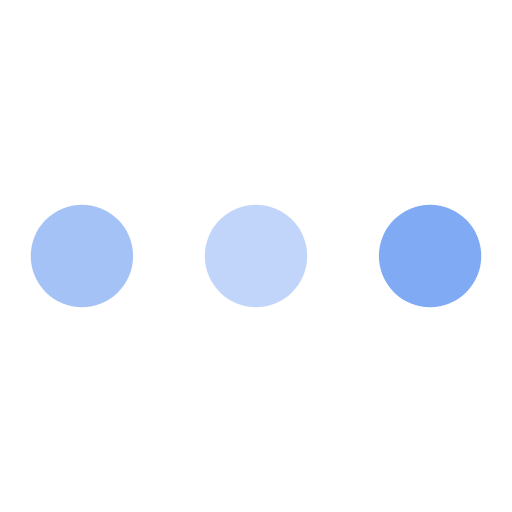
t = 0.00 s
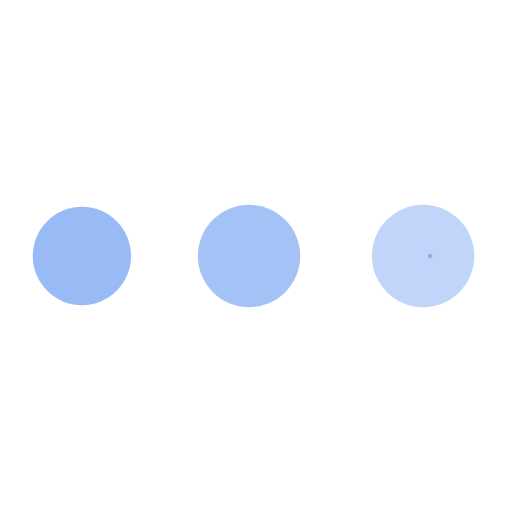
t = 0.40 s
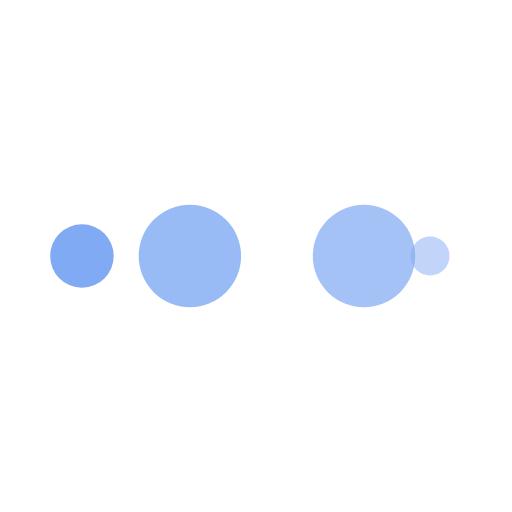
t = 0.67 s
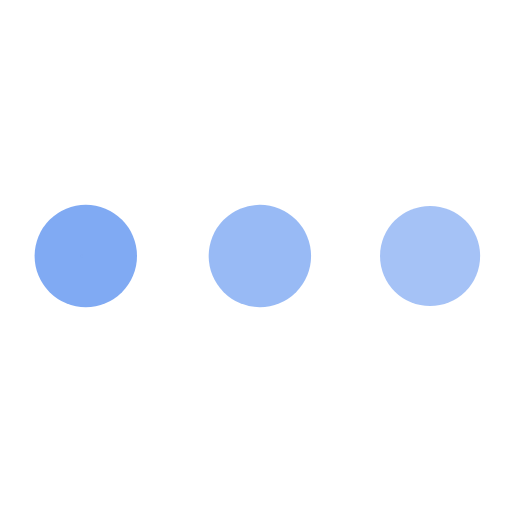
t = 1.06 s
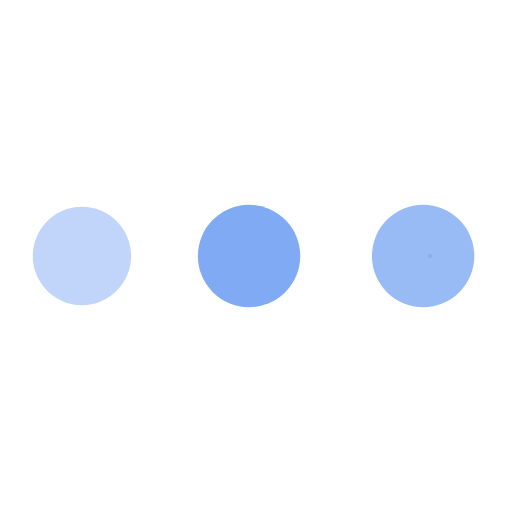
t = 1.46 s
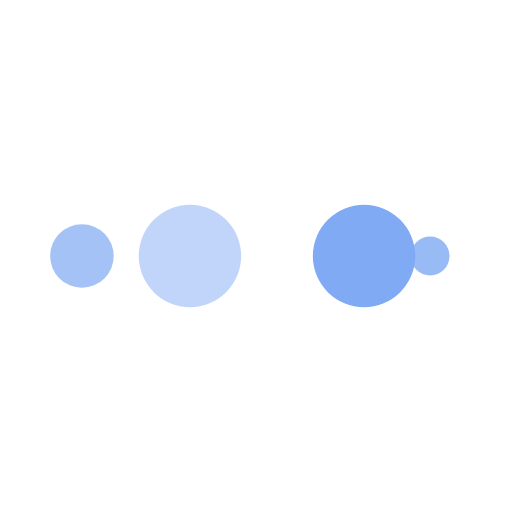
t = 1.73 s

The animated SVG that drew these frames (rendered in a browser with its animation timeline set to each time). Animation: 10 SMIL elements (animate=10); one cycle of 2.13 s, repeats indefinitely.

<?xml version="1.0" encoding="utf-8"?>
<svg xmlns="http://www.w3.org/2000/svg" xmlns:xlink="http://www.w3.org/1999/xlink" style="margin: auto; background: rgba(241, 242, 243, 0); display: block; shape-rendering: auto; animation-play-state: running; animation-delay: 0s;" width="200px" height="200px" viewBox="0 0 100 100" preserveAspectRatio="xMidYMid">
<circle cx="84" cy="50" r="10" fill="#80aaf3" style="animation-play-state: running; animation-delay: 0s;">
    <animate attributeName="r" repeatCount="indefinite" dur="0.5319148936170213s" calcMode="spline" keyTimes="0;1" values="10;0" keySplines="0 0.5 0.5 1" begin="0s" style="animation-play-state: running; animation-delay: 0s;"></animate>
    <animate attributeName="fill" repeatCount="indefinite" dur="2.127659574468085s" calcMode="discrete" keyTimes="0;0.25;0.5;0.75;1" values="#80aaf3;rgba(128, 170, 243, 0.4999999999999999);rgba(128, 170, 243, 0.7096774193548386);rgba(128, 170, 243, 0.8103225806451613);#80aaf3" begin="0s" style="animation-play-state: running; animation-delay: 0s;"></animate>
</circle><circle cx="16" cy="50" r="10" fill="#80aaf3" style="animation-play-state: running; animation-delay: 0s;">
  <animate attributeName="r" repeatCount="indefinite" dur="2.127659574468085s" calcMode="spline" keyTimes="0;0.25;0.5;0.75;1" values="0;0;10;10;10" keySplines="0 0.5 0.5 1;0 0.5 0.5 1;0 0.5 0.5 1;0 0.5 0.5 1" begin="0s" style="animation-play-state: running; animation-delay: 0s;"></animate>
  <animate attributeName="cx" repeatCount="indefinite" dur="2.127659574468085s" calcMode="spline" keyTimes="0;0.25;0.5;0.75;1" values="16;16;16;50;84" keySplines="0 0.5 0.5 1;0 0.5 0.5 1;0 0.5 0.5 1;0 0.5 0.5 1" begin="0s" style="animation-play-state: running; animation-delay: 0s;"></animate>
</circle><circle cx="50" cy="50" r="10" fill="rgba(128, 170, 243, 0.8103225806451613)" style="animation-play-state: running; animation-delay: 0s;">
  <animate attributeName="r" repeatCount="indefinite" dur="2.127659574468085s" calcMode="spline" keyTimes="0;0.25;0.5;0.75;1" values="0;0;10;10;10" keySplines="0 0.5 0.5 1;0 0.5 0.5 1;0 0.5 0.5 1;0 0.5 0.5 1" begin="-0.5319148936170213s" style="animation-play-state: running; animation-delay: 0s;"></animate>
  <animate attributeName="cx" repeatCount="indefinite" dur="2.127659574468085s" calcMode="spline" keyTimes="0;0.25;0.5;0.75;1" values="16;16;16;50;84" keySplines="0 0.5 0.5 1;0 0.5 0.5 1;0 0.5 0.5 1;0 0.5 0.5 1" begin="-0.5319148936170213s" style="animation-play-state: running; animation-delay: 0s;"></animate>
</circle><circle cx="84" cy="50" r="10" fill="rgba(128, 170, 243, 0.7096774193548386)" style="animation-play-state: running; animation-delay: 0s;">
  <animate attributeName="r" repeatCount="indefinite" dur="2.127659574468085s" calcMode="spline" keyTimes="0;0.25;0.5;0.75;1" values="0;0;10;10;10" keySplines="0 0.5 0.5 1;0 0.5 0.5 1;0 0.5 0.5 1;0 0.5 0.5 1" begin="-1.0638297872340425s" style="animation-play-state: running; animation-delay: 0s;"></animate>
  <animate attributeName="cx" repeatCount="indefinite" dur="2.127659574468085s" calcMode="spline" keyTimes="0;0.25;0.5;0.75;1" values="16;16;16;50;84" keySplines="0 0.5 0.5 1;0 0.5 0.5 1;0 0.5 0.5 1;0 0.5 0.5 1" begin="-1.0638297872340425s" style="animation-play-state: running; animation-delay: 0s;"></animate>
</circle><circle cx="16" cy="50" r="10" fill="rgba(128, 170, 243, 0.4999999999999999)" style="animation-play-state: running; animation-delay: 0s;">
  <animate attributeName="r" repeatCount="indefinite" dur="2.127659574468085s" calcMode="spline" keyTimes="0;0.25;0.5;0.75;1" values="0;0;10;10;10" keySplines="0 0.5 0.5 1;0 0.5 0.5 1;0 0.5 0.5 1;0 0.5 0.5 1" begin="-1.5957446808510638s" style="animation-play-state: running; animation-delay: 0s;"></animate>
  <animate attributeName="cx" repeatCount="indefinite" dur="2.127659574468085s" calcMode="spline" keyTimes="0;0.25;0.5;0.75;1" values="16;16;16;50;84" keySplines="0 0.5 0.5 1;0 0.5 0.5 1;0 0.5 0.5 1;0 0.5 0.5 1" begin="-1.5957446808510638s" style="animation-play-state: running; animation-delay: 0s;"></animate>
</circle>
<!-- [ldio] generated by https://loading.io/ --></svg>
